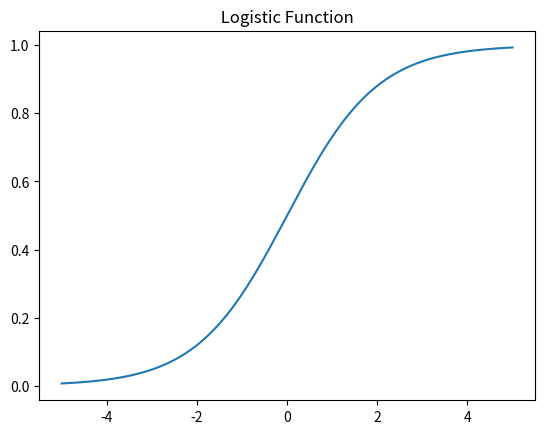

Generate this figure with matplotlib:
# -*- coding: utf-8 -*-
"""
Created on Tue jul  9 10:50:51 2016
# [redacted]

[redacted]
"""
import numpy as np
# Math
import math
# Plot imports
import matplotlib.pyplot as plt
# Machine Learning Imports
# Logistic Function
def logistic(t):
    return 1.0 / (1 + math.exp((-1.0)*t) )

# Set t from -6 to 6 ( 500 elements, linearly spaced)
t = np.linspace(-5,5,500)

# Set up y values (using list comprehension)
y = np.array([logistic(ele) for ele in t])

# Plot
plt.plot(t,y)
plt.title(' Logistic Function ')

